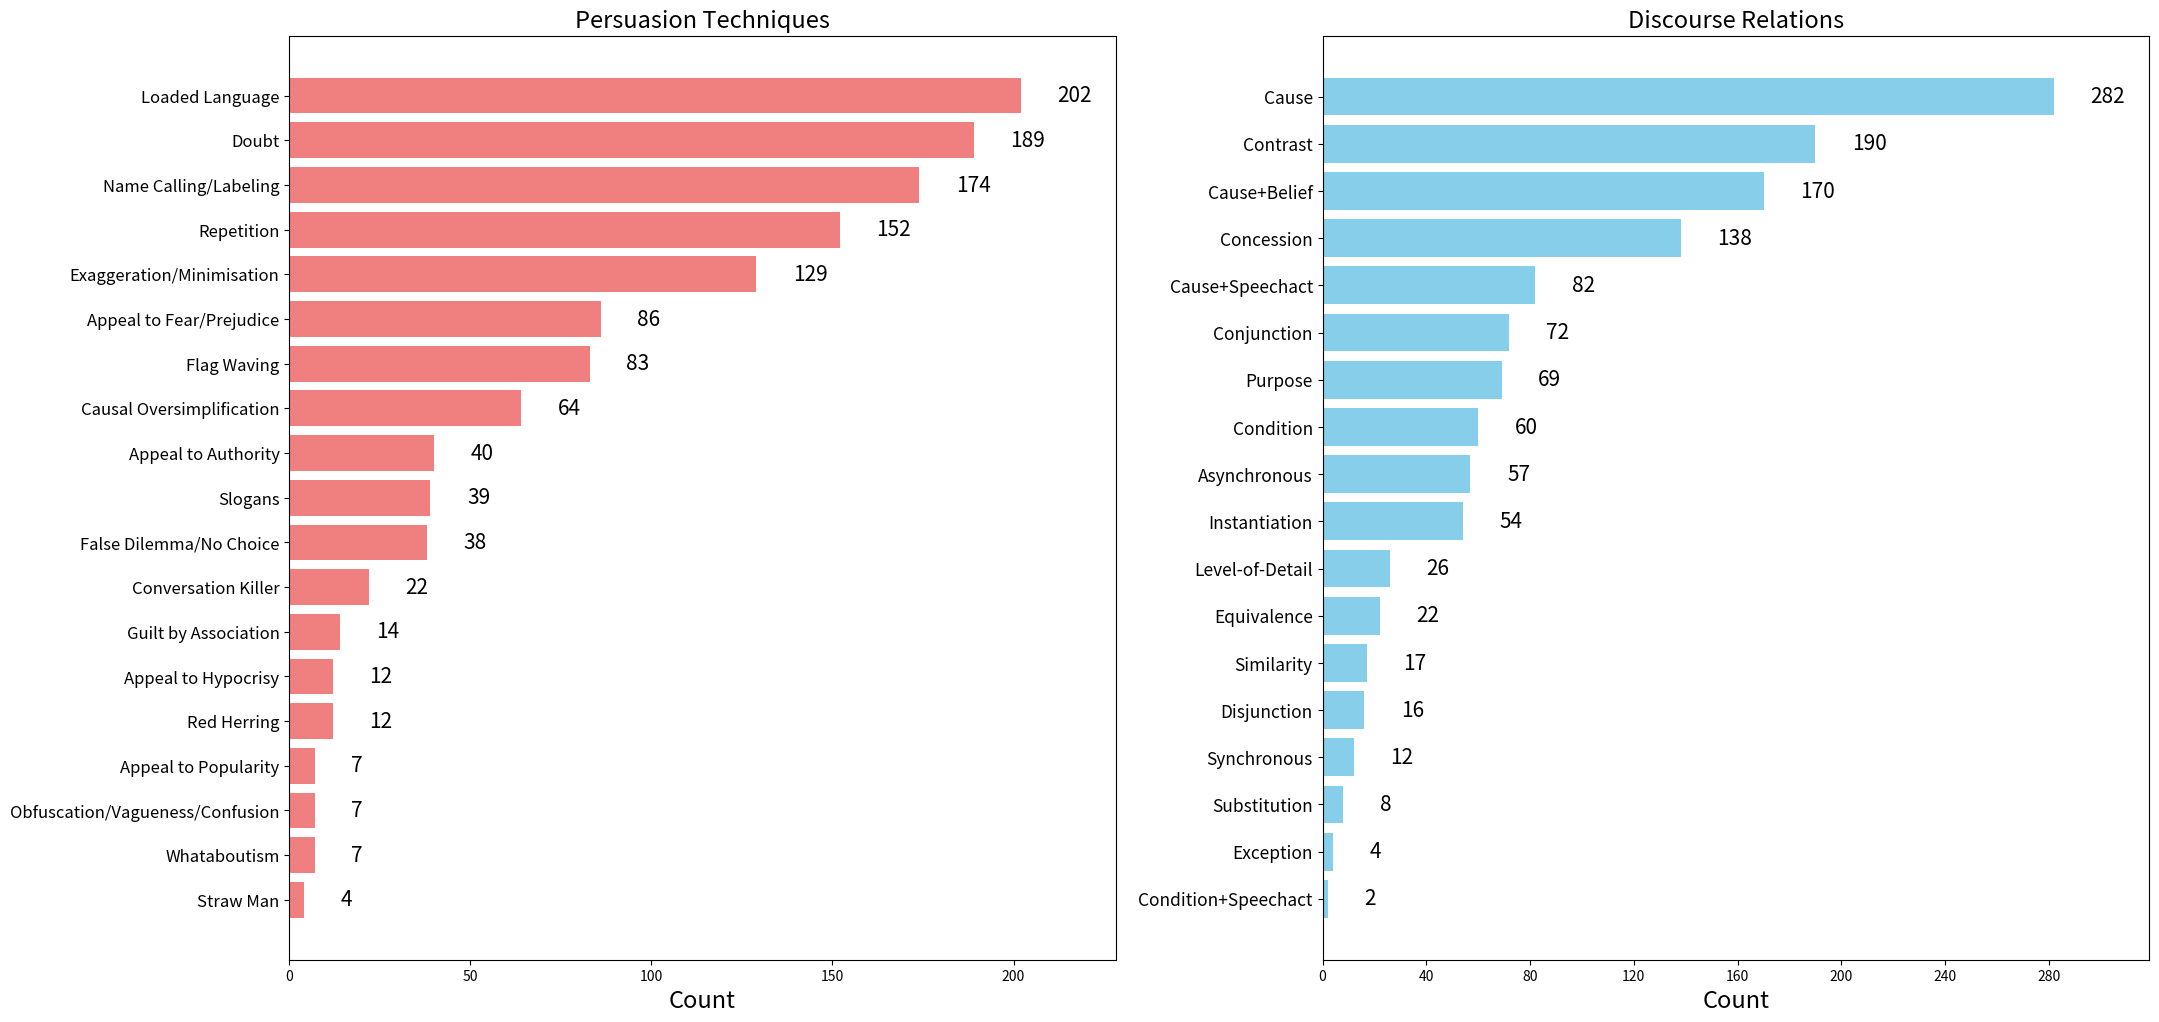

Write the Python code that produced this figure.
import matplotlib.pyplot as plt
import matplotlib.ticker as mticker 
# # # Define the data
# # persuasion_techniques = {
# #     "Loaded_Language": 373,
# #     "Name_Calling-Labeling": 362,
# #     "Repetition": 333,
# #     "Doubt": 309,
# #     "Exaggeration-Minimisation": 287,
# #     "Appeal_to_Fear-Prejudice": 194,
# #     "Flag_Waving": 169,
# #     "Causal_Oversimplification": 143,
# #     "Appeal_to_Authority": 88,
# #     "Slogans": 87,
# #     "False_Dilemma-No_Choice": 81,
# #     "Conversation_Killer": 54,
# #     "Guilt_by_Association": 33,
# #     "Red_Herring": 29,
# #     "Appeal_to_Hypocrisy": 27,
# #     "Obfuscation-Vagueness-Confusion": 12,
# #     "Straw_Man": 12,
# #     "Whataboutism": 12,
# #     "Appeal_to_Popularity": 10
# # }

# # discourse_relations = {
# #     "Cause": 629,
# #     "Contrast": 466,
# #     "Cause+Belief": 355,
# #     "Concession": 251,
# #     "Instantiation": 154,
# #     "Conjunction": 131,
# #     "Condition": 120,
# #     "Asynchronous": 113,
# #     "Cause+Speechact": 112,
# #     "Purpose": 107,
# #     "Level-of-detail": 58,
# #     "Similarity": 34,
# #     "Equivalence": 29,
# #     "Disjunction": 24,
# #     "Synchronous": 15,
# #     "Substitution": 11,
# #     "Exception": 4,
# #     "Condition+Speechact": 2
# # }

# # def format_label(label):
# #     return label.replace("_", " ").replace("-", ", ")

# # # Sorting data
# # sorted_persuasion = dict(sorted(persuasion_techniques.items(), key=lambda x: x[1], reverse=True))
# # sorted_discourse = dict(sorted(discourse_relations.items(), key=lambda x: x[1], reverse=True))

# # # Format labels only for persuasion techniques
# # formatted_persuasion_keys = [format_label(k) for k in sorted_persuasion.keys()]
# # formatted_discourse_keys = list(sorted_discourse.keys())  # Keep DR relations as they are

# # # Creating subplots (stacked vertically) with more space between them
# # fig, axes = plt.subplots(nrows=2, ncols=1, figsize=(12, 18), sharex=True, gridspec_kw={'hspace': 0.1})

# # # Plot persuasion techniques
# # bars_persuasion = axes[0].barh(formatted_persuasion_keys, list(sorted_persuasion.values()), color="lightcoral")
# # axes[0].set_title("Persuasion Techniques")

# # # Add labels to bars in upper subplot (Persuasion Techniques)
# # for bar in bars_persuasion:
# #     width = bar.get_width()
# #     axes[0].text(width + 5, bar.get_y() + bar.get_height()/2, f'{int(width)}', va='center')

# # axes[0].invert_yaxis()  # Invert y-axis to match order

# # # Plot discourse relations
# # bars_discourse = axes[1].barh(formatted_discourse_keys, list(sorted_discourse.values()), color="skyblue")
# # axes[1].set_title("Discourse Relations")
# # axes[1].set_xlabel("Count")  # X-axis label for lower subplot only

# # # Add labels to bars in lower subplot (Discourse Relations)
# # for bar in bars_discourse:
# #     width = bar.get_width()
# #     axes[1].text(width + 5, bar.get_y() + bar.get_height()/2, f'{int(width)}', va='center')

# # axes[1].invert_yaxis() 

# # # Adjust layout
# # plt.tight_layout()
# # plt.savefig('Distribution_of_Persuasion_Techniques_and_Discourse_Relations_in_Silver_Dataset_(Agreement ≥5)".png')
# # plt.show()




# import matplotlib.pyplot as plt
import matplotlib.ticker as mticker  # Import ticker for integer formatting

# # Define Silver-5
# # persuasion_techniques = {
# #     "Loaded_Language": 373,
# #     "Name_Calling-Labeling": 362,
# #     "Repetition": 333,
# #     "Doubt": 309,
# #     "Exaggeration-Minimisation": 287,
# #     "Appeal_to_Fear-Prejudice": 194,
# #     "Flag_Waving": 169,
# #     "Causal_Oversimplification": 143,
# #     "Appeal_to_Authority": 88,
# #     "Slogans": 87,
# #     "False_Dilemma-No_Choice": 81,
# #     "Conversation_Killer": 54,
# #     "Guilt_by_Association": 33,
# #     "Red_Herring": 29,
# #     "Appeal_to_Hypocrisy": 27,
# #     "Obfuscation-Vagueness-Confusion": 12,
# #     "Straw_Man": 12,
# #     "Whataboutism": 12,
# #     "Appeal_to_Popularity": 10
# # }

# PDTB-test set
discourse_relations = {
        "Contrast": 190,
        "Concession": 138,
        "Cause": 282,
        "Conjunction": 72,
        "Cause+Speechact": 82,
        "Cause+Belief": 170,
        "Condition": 60,
        "Purpose": 69,
        "Instantiation": 54,
        "Similarity": 17,
        "Asynchronous": 57,
        "Level-of-Detail": 26,
        "Disjunction": 16,
        "Synchronous": 12,
        "Substitution": 8,
        "Equivalence": 22,
        "Exception": 4,
        "Condition+Speechact": 2
    }




# persuasion_techniques = {
#     "Loaded_Language": 1809,
#     "Name_Calling-Labeling": 979,
#     "Repetition": 544,
#     "Doubt": 518,
#     "Exaggeration-Minimisation": 466,
#     "Appeal_to_Fear-Prejudice": 310,
#     "Flag_Waving": 287,
#     "Causal_Oversimplification": 213,
#     "Appeal_to_Authority": 154,
#     "Slogans": 153,
#     "False_Dilemma-No_Choice": 122,
#     "Conversation_Killer": 91,
#     "Guilt_by_Association": 59,
#     "Red_Herring": 44,
#     "Appeal_to_Hypocrisy": 40,
#     "Obfuscation-Vagueness-Confusion": 18,
#     "Whataboutism": 16,
#     "Appeal_to_Popularity": 15,
#     "Straw_Man": 15
# }
# # Silver-5
# # discourse_relations = {


# #     "Cause": 629,
# #     "Contrast": 466,
# #     "Cause+Belief": 355,
# #     "Concession": 251,
# #     "Instantiation": 154,
# #     "Conjunction": 131,
# #     "Condition": 120,
# #     "Asynchronous": 113,
# #     "Cause+Speechact": 112,
# #     "Purpose": 107,
# #     "Level-of-detail": 58,
# #     "Similarity": 34,
# #     "Equivalence": 29,
# #     "Disjunction": 24,
# #     "Synchronous": 15,
# #     "Substitution": 11,
# #     "Exception": 4,
# #     "Condition+Speechact": 2
# # }


# discourse_relations = {
#         "Contrast": 166,
#         "Concession": 133,
#         "Cause": 271,
#         "Conjunction": 68,
#         "Cause+Speechact": 67,
#         "Condition": 57,
#         "Purpose": 67,
#         "Instantiation": 49,
#         "Cause+Belief": 145,
# #         "Similarity": 17,
# #         "Asynchronous": 57,
# #         "Disjunction": 13,
# #         "Synchronous": 12,
# #         "Substitution": 8,
# #         "Level-of-Detail": 22,
# #         "Equivalence": 22,
# #         "Exception": 4,
# #         "Condition+Speechact": 1
# #     }
# persuasion_techniques= {
#     "Conjunction" :      13150,
#     "Cause":          7716,
#     "Concession":        6269,
#     "Level-of-Detail" :    3489,
#     "Asynchronous"   :    3372,
#     "Synchronous"  :     2490,
#     "Contrast"    :     1973,
#     "Instantiation"  :    1797,
#     "Purpose"     :    1766,
#     "Condition"   :     1600,
#     "Substitution" :      585,
#     "Manner"      :    512,
#     "Equivalence" :       361,
#     "Disjunction"   :     334,
#     "Cause+Belief" :     229,
#     "Similarity"   :     134,
#     "Negative-Condition" :  124,
#     "Condition+SpeechAct" :  75,
#     "Exception"  :       41,
#     "Concession+SpeechAct"  :  26,
#     "Cause+SpeechAct " : 24
# }

persuasion_techniques ={
        "Doubt": 189,
        "Appeal to Fear/Prejudice": 86,
        "Appeal to Authority": 40,
        "Slogans": 39,
        "Loaded Language": 202,
        "Name Calling/Labeling": 174,
        "Causal Oversimplification": 64,
        "Exaggeration/Minimisation": 129,
        "Repetition": 152,
        "Conversation Killer": 22,
        "False Dilemma/No Choice": 38,
        "Appeal to Popularity": 7,
        "Flag Waving": 83,
        "Appeal to Hypocrisy": 12,
        "Guilt by Association": 14,
        "Obfuscation/Vagueness/Confusion": 7,
        "Whataboutism": 7,
        "Red Herring": 12,
        "Straw Man": 4
    }

# persuasion_techniques = {
#         "Doubt": 163,
#         "Appeal_to_Fear-Prejudice": 84,
#         "Appeal_to_Authority": 38,
#         "Slogans": 38,
#         "Loaded_Language": 190,
#         "Name_Calling-Labeling": 158,
#         "Causal_Oversimplification": 61,
#         "Exaggeration-Minimisation": 122,
#         "Repetition": 145,
#         "False_Dilemma-No_Choice": 36,
#         "Appeal_to_Popularity": 7,
#         "Flag_Waving": 71,
#         "Conversation_Killer": 17,
#         "Appeal_to_Hypocrisy": 9,
#         "Guilt_by_Association": 13,
#         "Obfuscation-Vagueness-Confusion": 7,
#         "Whataboutism": 5,
#         "Red_Herring": 11,
#         "Straw_Man": 4
#     }

print(sum(persuasion_techniques.values()))

def format_label(label):
    return label.replace("_", " ").replace("-", ", ")

# Sorting data
sorted_persuasion = dict(sorted(persuasion_techniques.items(), key=lambda x: x[1], reverse=True))
sorted_discourse = dict(sorted(discourse_relations.items(), key=lambda x: x[1], reverse=True))

# Format labels
formatted_persuasion_keys = [format_label(k) for k in sorted_persuasion.keys()]
formatted_discourse_keys = list(sorted_discourse.keys())  # Keep DR relations as they are

# Creating subplots **SIDE BY SIDE**
fig, axes = plt.subplots(nrows=1, ncols=2, figsize=(24, 12), sharey=False, gridspec_kw={'wspace': 0.25})

# Adjust X-axis limits to provide more space for annotations
max_persuasion = max(sorted_persuasion.values())
max_discourse = max(sorted_discourse.values())

# Plot persuasion techniques
bars_persuasion = axes[0].barh(formatted_persuasion_keys, list(sorted_persuasion.values()), color="#F08080") 
# skyblue "lightcoral"
axes[0].set_title("Persuasion Techniques", fontsize=17)
axes[0].set_xlabel("Count", fontsize=17)
axes[0].set_xlim([0, max_persuasion * 1.13])  # Extend limit by 20%

# Add labels to bars (Persuasion Techniques)
for bar in bars_persuasion:
    width = bar.get_width()
    axes[0].text(width + (max_persuasion * 0.05), bar.get_y() + bar.get_height()/2, f'{int(width)}', va='center', fontsize=15)

axes[0].invert_yaxis()  # Invert y-axis to match order

# Plot discourse relations
bars_discourse = axes[1].barh(formatted_discourse_keys, list(sorted_discourse.values()), color="skyblue")
axes[1].set_title("Discourse Relations", fontsize=17)
axes[1].set_xlabel("Count", fontsize=17)
axes[1].set_xlim([0, max_discourse * 1.13])  # Extend limit by 20%

axes[1].xaxis.set_major_locator(mticker.MaxNLocator(integer=True))


# Add labels to bars (Discourse Relations)
for bar in bars_discourse:
    width = bar.get_width()
    axes[1].text(width + (max_discourse * 0.05), bar.get_y() + bar.get_height()/2, f'{int(width)}', va='center', fontsize=15)


axes[1].invert_yaxis()
# Increase y-axis label size
axes[0].tick_params(axis='y', labelsize=12)  # Persuasion Techniques
axes[1].tick_params(axis='y', labelsize=12.5)  # Discourse Relations
# Adjust layout
plt.tight_layout()
plt.savefig('Persuasion_Techniques_vs_Discourse_Relations_filtered.png')
plt.show()


